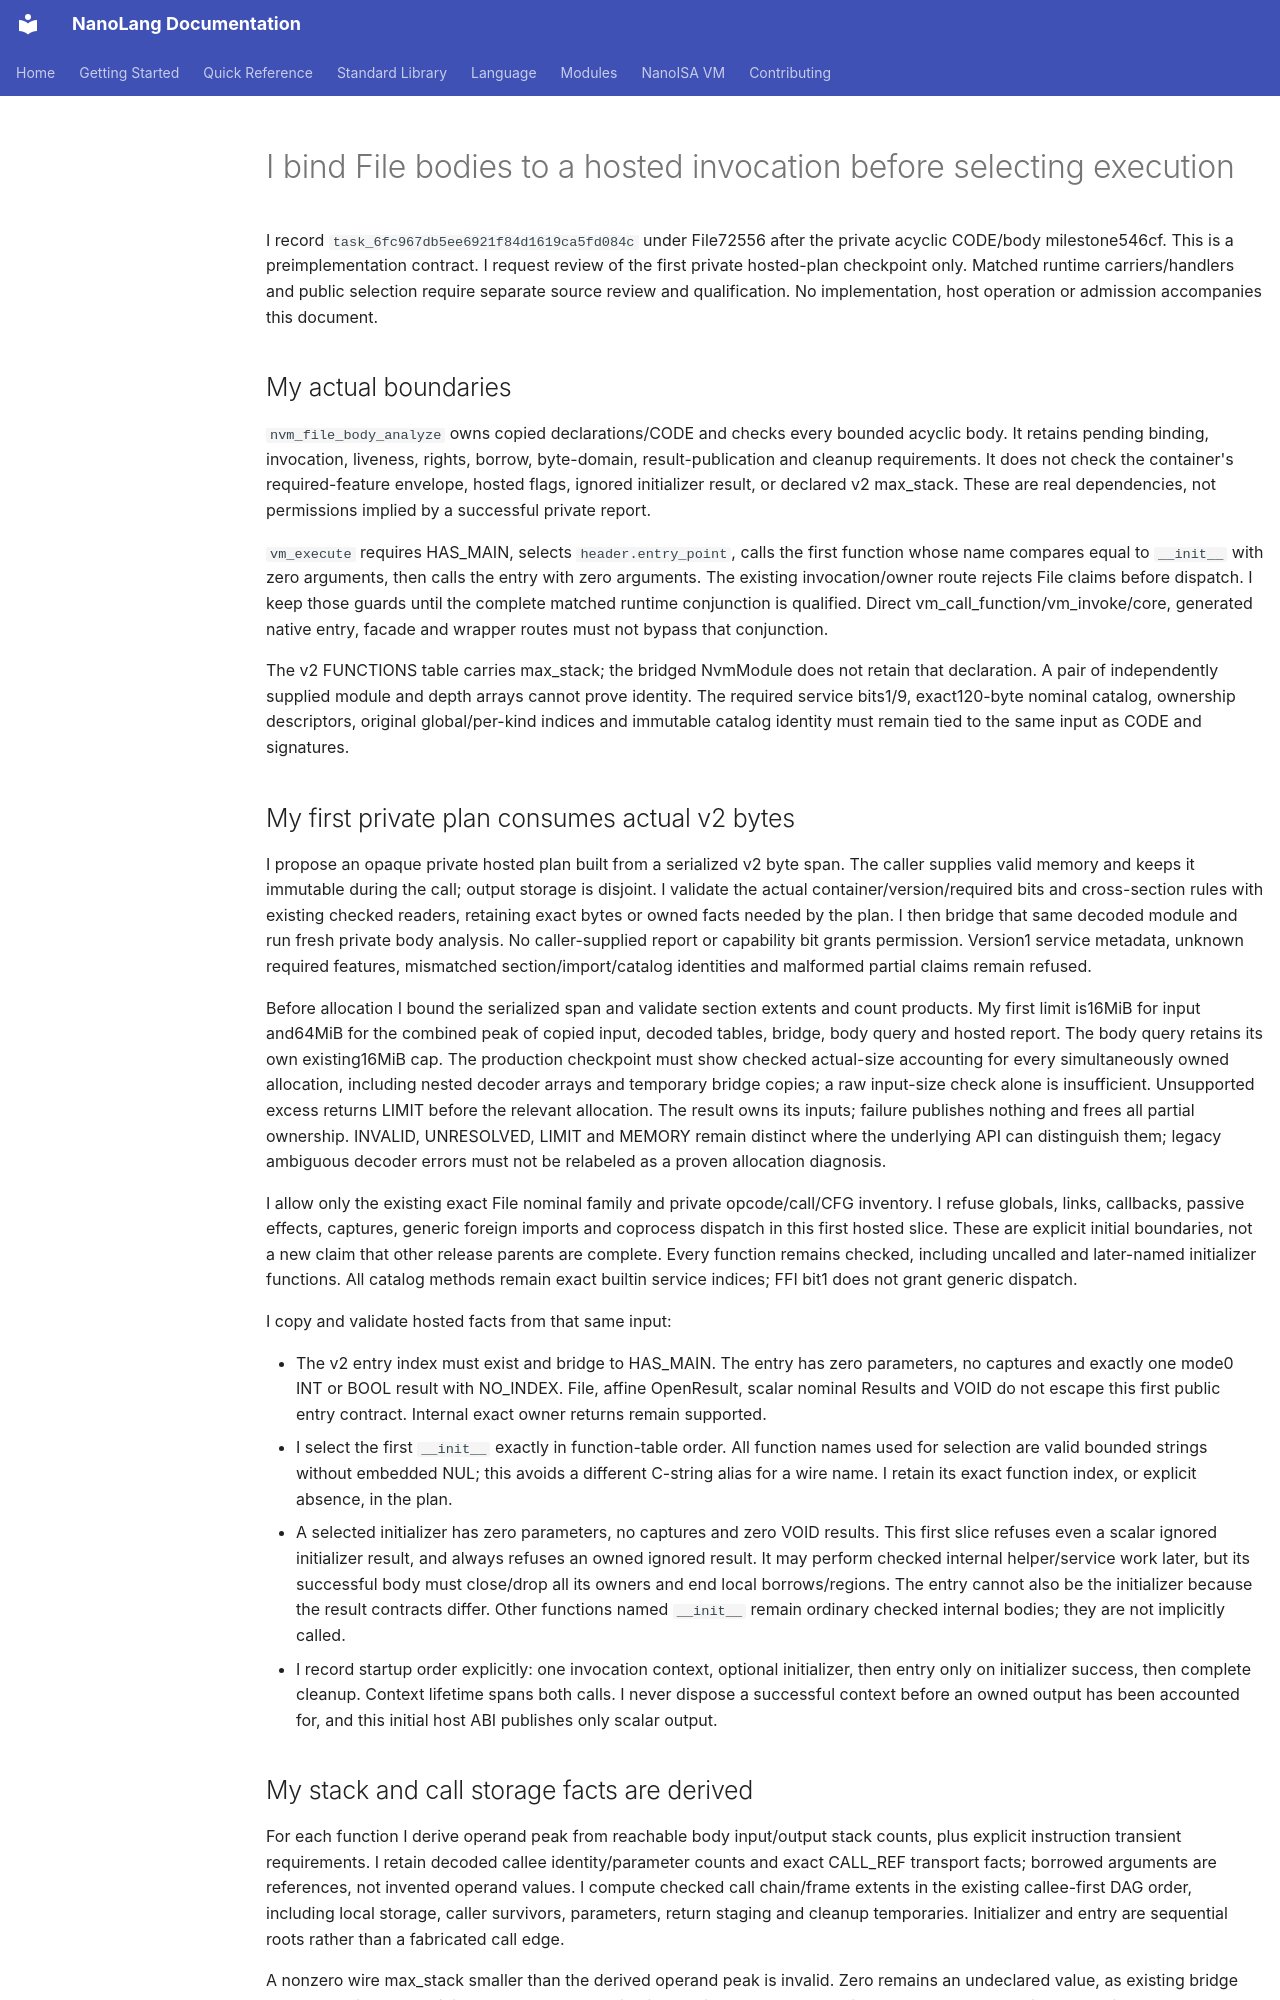

repository: jordanhubbard/nanolang · page: NANOISA_FILE_HOSTED_CONJUNCTION/index.html · generator: mkdocs

# I bind File bodies to a hosted invocation before selecting execution

I record `task_6fc967db5ee6921f84d1619ca5fd084c` under File72556 after the
private acyclic CODE/body milestone546cf. This is a preimplementation contract.
I request review of the first private hosted-plan checkpoint only. Matched
runtime carriers/handlers and public selection require separate source review
and qualification. No implementation, host operation or admission accompanies
this document.

## My actual boundaries

`nvm_file_body_analyze` owns copied declarations/CODE and checks every bounded
acyclic body. It retains pending binding, invocation, liveness, rights, borrow,
byte-domain, result-publication and cleanup requirements. It does not check the
container's required-feature envelope, hosted flags, ignored initializer result,
or declared v2 max_stack. These are real dependencies, not permissions implied
by a successful private report.

`vm_execute` requires HAS_MAIN, selects `header.entry_point`, calls the first
function whose name compares equal to `__init__` with zero arguments, then calls
the entry with zero arguments. The existing invocation/owner route rejects File
claims before dispatch. I keep those guards until the complete matched runtime
conjunction is qualified. Direct vm_call_function/vm_invoke/core, generated
native entry, facade and wrapper routes must not bypass that conjunction.

The v2 FUNCTIONS table carries max_stack; the bridged NvmModule does not retain
that declaration. A pair of independently supplied module and depth arrays
cannot prove identity. The required service bits1/9, exact120-byte nominal
catalog, ownership descriptors, original global/per-kind indices and immutable
catalog identity must remain tied to the same input as CODE and signatures.

## My first private plan consumes actual v2 bytes

I propose an opaque private hosted plan built from a serialized v2 byte span.
The caller supplies valid memory and keeps it immutable during the call; output
storage is disjoint. I validate the actual container/version/required bits and
cross-section rules with existing checked readers, retaining exact bytes or
owned facts needed by the plan. I then bridge that same decoded module and run
fresh private body analysis. No caller-supplied report or capability bit grants
permission. Version1 service metadata, unknown required features, mismatched
section/import/catalog identities and malformed partial claims remain refused.

Before allocation I bound the serialized span and validate section extents and
count products. My first limit is16MiB for input and64MiB for the combined peak
of copied input, decoded tables, bridge, body query and hosted report. The
body query retains its own existing16MiB cap. The production checkpoint must
show checked actual-size accounting for every simultaneously owned allocation,
including nested decoder arrays and temporary bridge copies; a raw input-size
check alone is insufficient. Unsupported excess returns LIMIT before the
relevant allocation. The result owns its inputs; failure publishes nothing and
frees all partial ownership. INVALID, UNRESOLVED, LIMIT and MEMORY remain distinct
where the underlying API can distinguish them; legacy ambiguous decoder errors
must not be relabeled as a proven allocation diagnosis.

I allow only the existing exact File nominal family and private opcode/call/CFG
inventory. I refuse globals, links, callbacks, passive effects, captures, generic
foreign imports and coprocess dispatch in this first hosted slice. These are
explicit initial boundaries, not a new claim that other release parents are
complete. Every function remains checked, including uncalled and later-named
initializer functions. All catalog methods remain exact builtin service indices;
FFI bit1 does not grant generic dispatch.

I copy and validate hosted facts from that same input:

- The v2 entry index must exist and bridge to HAS_MAIN. The entry has zero
  parameters, no captures and exactly one mode0 INT or BOOL result with NO_INDEX.
  File, affine OpenResult, scalar nominal Results and VOID do not escape this
  first public entry contract. Internal exact owner returns remain supported.
- I select the first `__init__` exactly in function-table order. All function
  names used for selection are valid bounded strings without embedded NUL;
  this avoids a different C-string alias for a wire name. I retain its exact
  function index, or explicit absence, in the plan.
- A selected initializer has zero parameters, no captures and zero VOID results.
  This first slice refuses even a scalar ignored initializer result, and always
  refuses an owned ignored result. It may perform checked internal helper/service
  work later, but its successful body must close/drop all its owners and end
  local borrows/regions. The entry cannot also be the initializer because the
  result contracts differ. Other functions named `__init__` remain ordinary
  checked internal bodies; they are not implicitly called.
- I record startup order explicitly: one invocation context, optional initializer,
  then entry only on initializer success, then complete cleanup. Context lifetime
  spans both calls. I never dispose a successful context before an owned output
  has been accounted for, and this initial host ABI publishes only scalar output.
